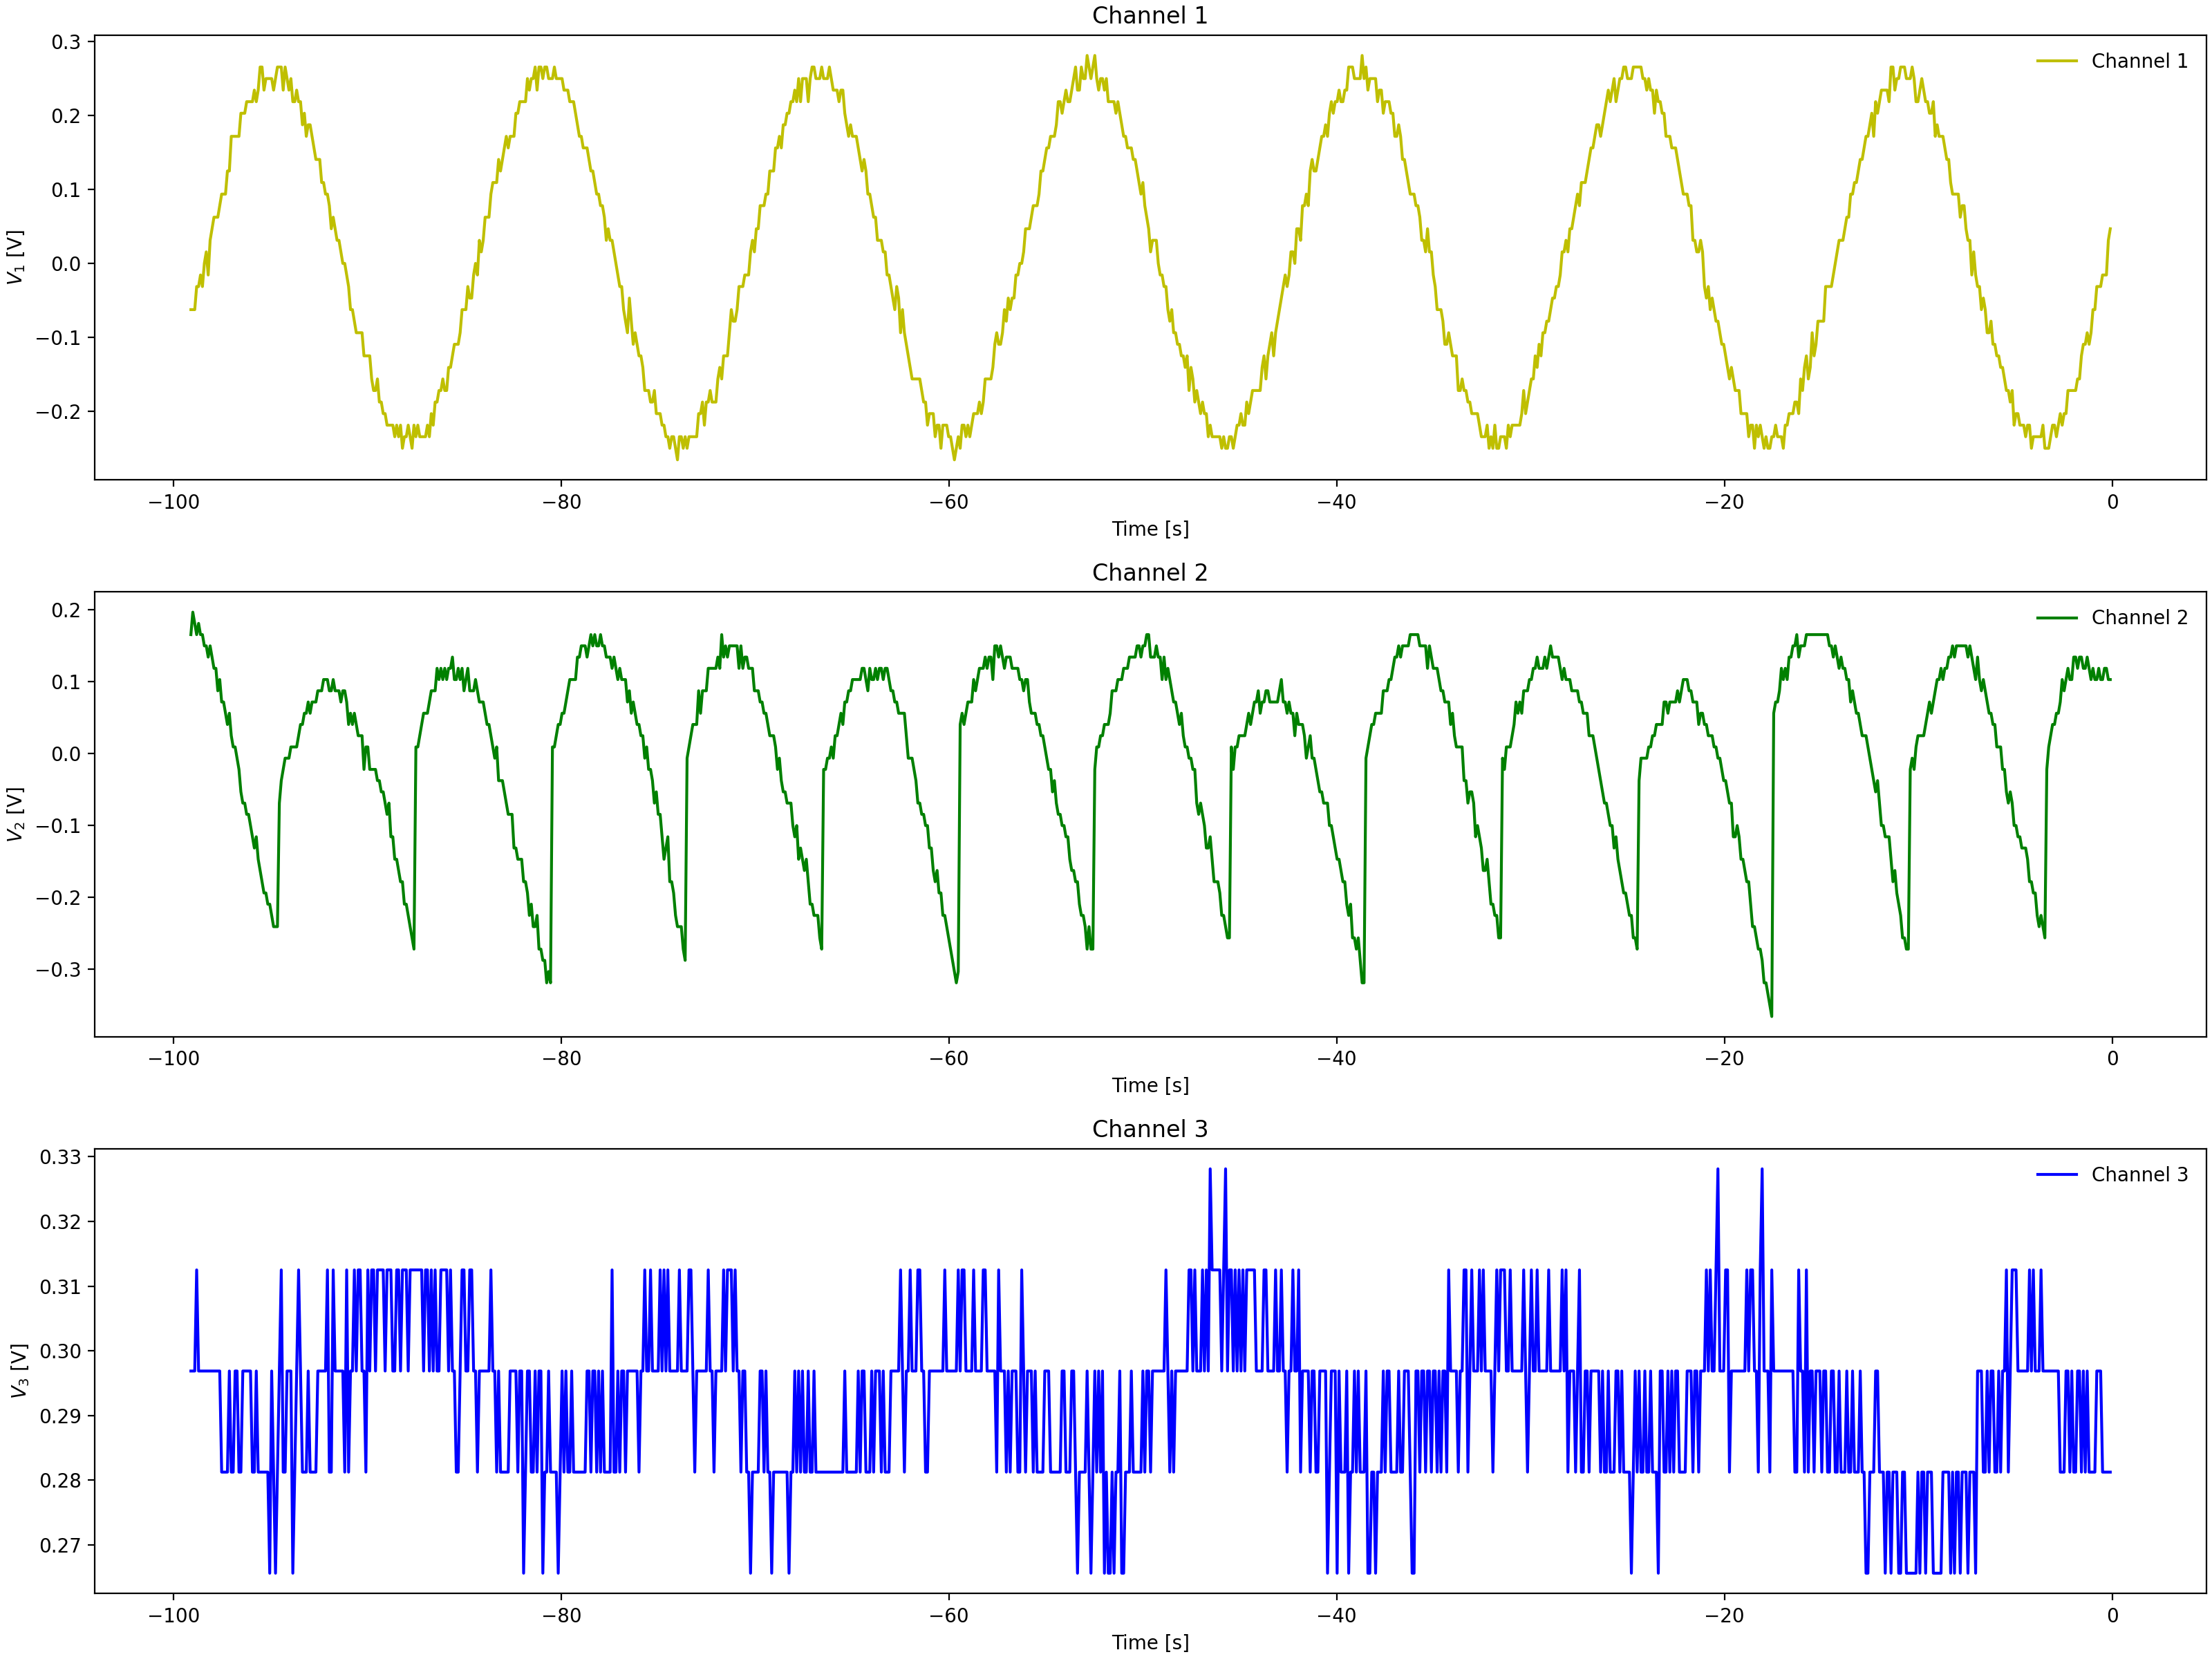

Data behind this chart, as committed beside it:
Channel 1 Time, Channel 1 Voltage, Channel 2 Time, Channel 2 Voltage, Channel 3 Time, Channel 3 Voltage
-0.0992, 0.031, -0.0992, 0.1341, -0.0992, 0.2969
-0.1984, 0.01537, -0.1984, 0.1185, -0.1984, 0.2969
-0.2976, -0.01588, -0.2976, 0.1341, -0.2976, 0.2969
-0.3968, -0.01588, -0.3968, 0.1341, -0.3968, 0.2812
-0.496, -0.0315, -0.496, 0.1341, -0.496, 0.2812
-0.5952, -0.01588, -0.5952, 0.1497, -0.5952, 0.2969
-0.6944, -0.04713, -0.6944, 0.1341, -0.6944, 0.2812
-0.7936, -0.06275, -0.7936, 0.1341, -0.7936, 0.2812
-0.8928, -0.07838, -0.8928, 0.1497, -0.8928, 0.2969
-0.992, -0.094, -0.992, 0.1341, -0.992, 0.2812
-1.091, -0.07838, -1.091, 0.1185, -1.091, 0.2969
-1.19, -0.1096, -1.19, 0.1497, -1.19, 0.2812
-1.29, -0.094, -1.29, 0.1497, -1.29, 0.2969
-1.389, -0.094, -1.389, 0.1497, -1.389, 0.2969
-1.488, -0.1096, -1.488, 0.1497, -1.488, 0.2812
-1.587, -0.1253, -1.587, 0.1341, -1.587, 0.2969
-1.686, -0.1409, -1.686, 0.1497, -1.686, 0.2969
-1.786, -0.1565, -1.786, 0.1341, -1.786, 0.2812
-1.885, -0.1721, -1.885, 0.1341, -1.885, 0.2969
-1.984, -0.1721, -1.984, 0.1341, -1.984, 0.3125
-2.083, -0.1721, -2.083, 0.1185, -2.083, 0.2969
-2.182, -0.1878, -2.182, 0.1185, -2.182, 0.2812
-2.282, -0.2034, -2.282, 0.1185, -2.282, 0.2969
-2.381, -0.2034, -2.381, 0.1029, -2.381, 0.2812
-2.48, -0.2034, -2.48, 0.1029, -2.48, 0.2969
-2.579, -0.1878, -2.579, 0.08725, -2.579, 0.2969
-2.678, -0.2034, -2.678, 0.07162, -2.678, 0.2812
-2.778, -0.219, -2.778, 0.07162, -2.778, 0.3125
-2.877, -0.219, -2.877, 0.056, -2.877, 0.2969
-2.976, -0.2346, -2.976, 0.04038, -2.976, 0.2969
-3.075, -0.2502, -3.075, 0.056, -3.075, 0.3125
-3.174, -0.2346, -3.174, 0.02475, -3.174, 0.3125
-3.274, -0.219, -3.274, 0.04038, -3.274, 0.2969
-3.373, -0.2502, -3.373, 0.009125, -3.373, 0.2969
-3.472, -0.2346, -3.472, -0.3034, -3.472, 0.2812
-3.571, -0.2502, -3.571, -0.3034, -3.571, 0.2969
-3.67, -0.2346, -3.67, -0.2878, -3.67, 0.3125
-3.77, -0.2502, -3.77, -0.2565, -3.77, 0.3125
-3.869, -0.2346, -3.869, -0.2565, -3.869, 0.3125
-3.968, -0.219, -3.968, -0.2409, -3.968, 0.2969
-4.067, -0.2346, -4.067, -0.2253, -4.067, 0.3125
-4.166, -0.2502, -4.166, -0.2096, -4.166, 0.3125
-4.266, -0.2346, -4.266, -0.194, -4.266, 0.3125
-4.365, -0.2346, -4.365, -0.1784, -4.365, 0.2969
-4.464, -0.2346, -4.464, -0.1471, -4.464, 0.2969
-4.563, -0.219, -4.563, -0.1471, -4.563, 0.2969
-4.662, -0.219, -4.662, -0.1315, -4.662, 0.2969
-4.762, -0.2034, -4.762, -0.1159, -4.762, 0.2812
-4.861, -0.2034, -4.861, -0.08463, -4.861, 0.2969
-4.96, -0.1878, -4.96, -0.08463, -4.96, 0.2812
-5.059, -0.2034, -5.059, -0.069, -5.059, 0.2969
-5.158, -0.2034, -5.158, -0.08463, -5.158, 0.2812
-5.258, -0.1878, -5.258, -0.05337, -5.258, 0.2969
-5.357, -0.1721, -5.357, -0.03775, -5.357, 0.2812
-5.456, -0.1721, -5.456, -0.03775, -5.456, 0.2969
-5.555, -0.1409, -5.555, -0.03775, -5.555, 0.3125
-5.654, -0.1721, -5.654, -0.02212, -5.654, 0.2812
-5.754, -0.1565, -5.754, -0.0065, -5.754, 0.3125
-5.853, -0.1409, -5.853, 0.009125, -5.853, 0.2969
-5.952, -0.1253, -5.952, 0.02475, -5.952, 0.2969
... 939 more rows
